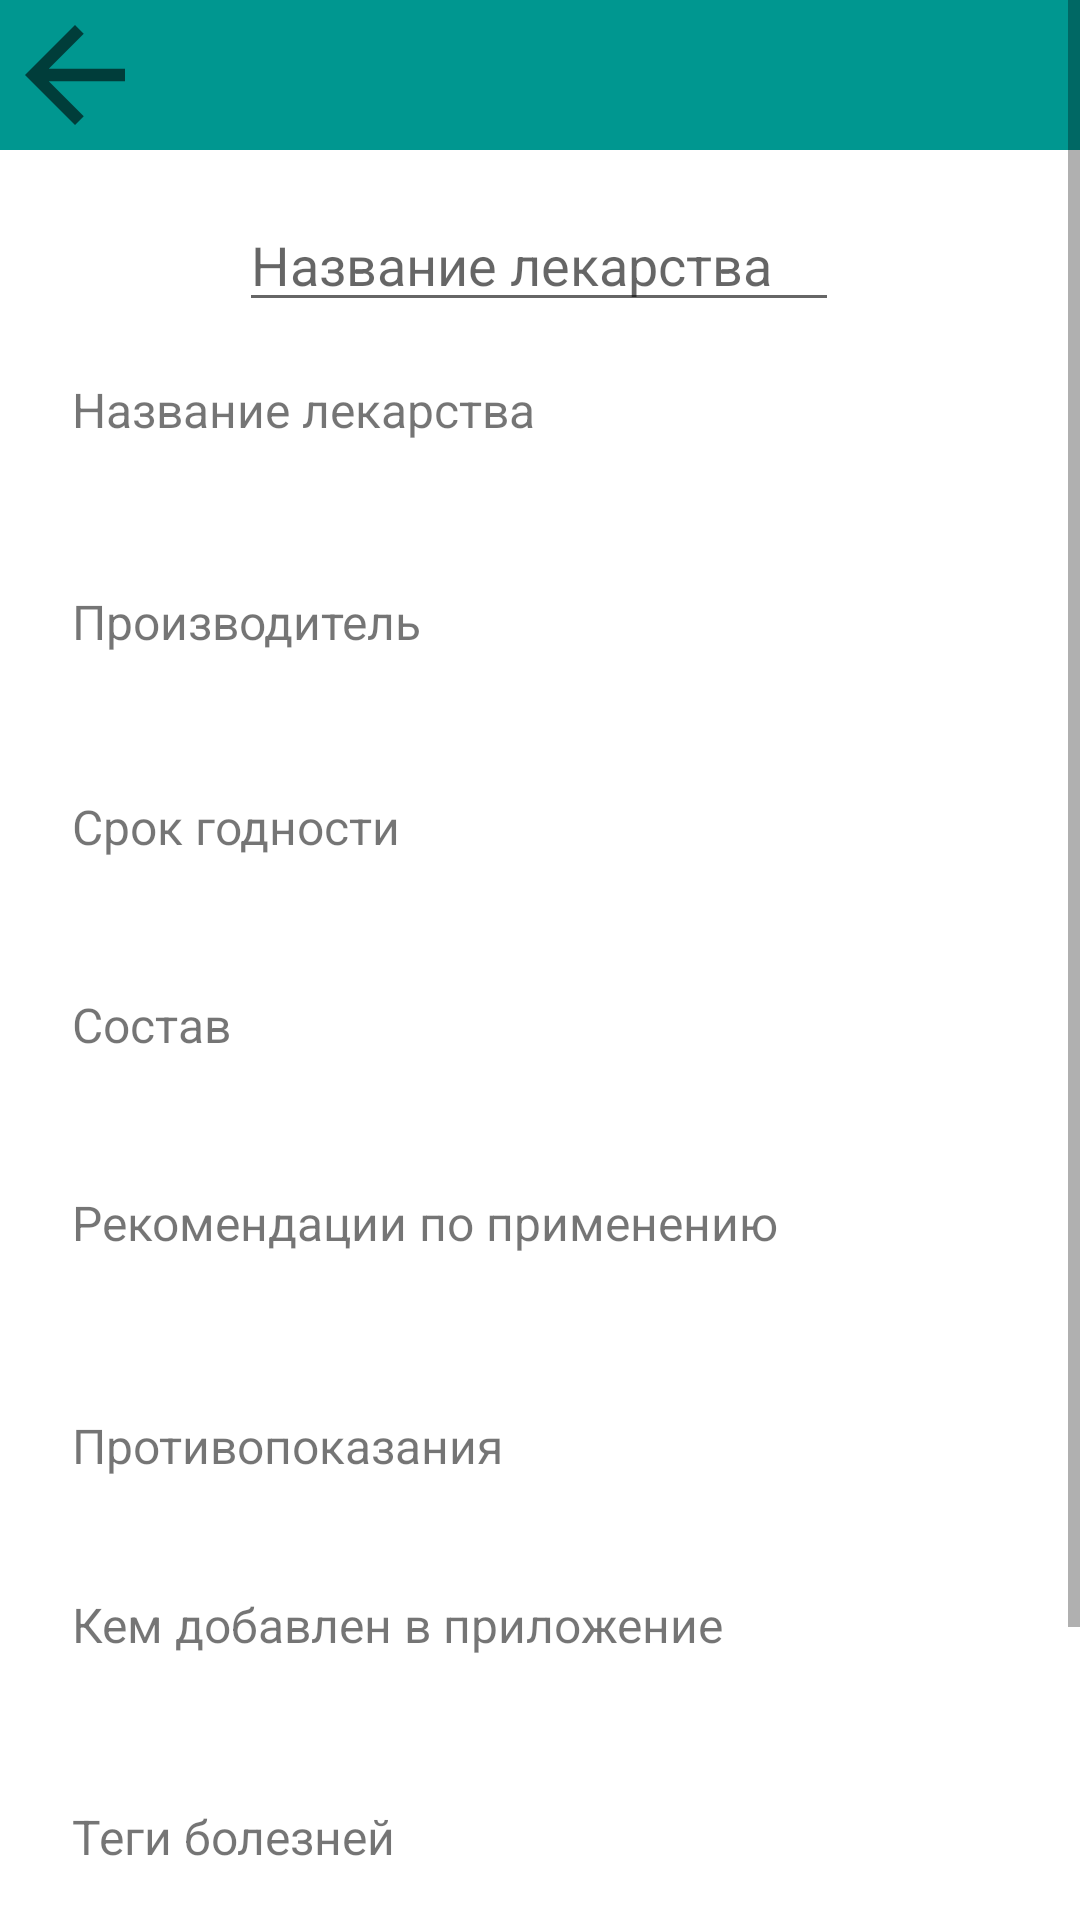

Layout XML and referenced resources for this Android screen:
<!-- AndroidManifest.xml: application theme Theme.MyKursach -->
<!-- res/layout/activity_medicament_find.xml -->
<ScrollView
    xmlns:android="http://schemas.android.com/apk/res/android"
    xmlns:app="http://schemas.android.com/apk/res-auto"
    xmlns:tools="http://schemas.android.com/tools"
    android:layout_width="match_parent"
    android:layout_height="match_parent">

    <androidx.constraintlayout.widget.ConstraintLayout
        android:layout_width="match_parent"
        android:layout_height="match_parent">

        <ImageView
            android:id="@+id/greenBack"
            android:layout_width="match_parent"
            android:layout_height="50dp"
            android:background="#009790"
            app:layout_constraintEnd_toEndOf="parent"
            app:layout_constraintHorizontal_bias="1.0"
            app:layout_constraintStart_toStartOf="parent"
            app:layout_constraintTop_toTopOf="parent"
            tools:layout_editor_absoluteY="1dp" />


        <ImageView
            android:id="@+id/back"
            android:layout_width="50dp"
            android:layout_height="50dp"
            android:visibility="visible"
            app:layout_constraintEnd_toEndOf="parent"
            app:layout_constraintHorizontal_bias="0.0"
            app:layout_constraintStart_toStartOf="parent"
            app:layout_constraintTop_toTopOf="parent"
            app:srcCompat="?attr/actionModeCloseDrawable"
            tools:srcCompat="?attr/actionModeCloseDrawable"
            tools:visibility="visible" />

        <ImageView
            android:id="@+id/profile"
            android:layout_width="50dp"
            android:layout_height="50dp"
            android:layout_marginStart="340dp"
            android:visibility="visible"
            app:layout_constraintEnd_toEndOf="parent"
            app:layout_constraintHorizontal_bias="1.0"
            app:layout_constraintStart_toStartOf="parent"
            app:layout_constraintTop_toTopOf="parent"
            app:srcCompat="@drawable/profile"
            tools:srcCompat="@drawable/user_profile_png_high_quality_image"
            tools:visibility="visible" />

        <TextView
            android:id="@+id/medName"
            android:layout_width="wrap_content"
            android:layout_height="wrap_content"
            android:layout_marginTop="56dp"
            android:textColor="@color/black"
            app:layout_constraintStart_toStartOf="@+id/medNameText"
            app:layout_constraintTop_toBottomOf="@+id/enterMedName" />

        <TextView
            android:id="@+id/manufacturerName"
            android:layout_width="wrap_content"
            android:layout_height="wrap_content"
            android:layout_marginTop="48dp"
            android:textColor="@color/black"
            app:layout_constraintStart_toStartOf="@+id/medName"
            app:layout_constraintTop_toBottomOf="@+id/medName" />

        <TextView
            android:id="@+id/expirationDate"
            android:layout_width="wrap_content"
            android:layout_height="wrap_content"
            android:layout_marginTop="48dp"
            android:textColor="@color/black"
            app:layout_constraintStart_toStartOf="@+id/manufacturerName"
            app:layout_constraintTop_toBottomOf="@+id/manufacturerName" />

        <TextView
            android:id="@+id/compositionMed"
            android:layout_width="wrap_content"
            android:layout_height="wrap_content"
            android:layout_marginTop="48dp"
            android:textColor="@color/black"
            app:layout_constraintStart_toStartOf="@+id/expirationDate"
            app:layout_constraintTop_toBottomOf="@+id/expirationDate" />

        <TextView
            android:id="@+id/recommendationsForUse"
            android:layout_width="wrap_content"
            android:layout_height="wrap_content"
            android:layout_marginTop="48dp"
            android:textColor="@color/black"
            app:layout_constraintStart_toStartOf="@+id/compositionMed"
            app:layout_constraintTop_toBottomOf="@+id/compositionMed" />

        <TextView
            android:id="@+id/contraindicationsForUse"
            android:layout_width="wrap_content"
            android:layout_height="wrap_content"
            android:layout_marginTop="48dp"
            android:textColor="@color/black"
            app:layout_constraintStart_toStartOf="@+id/recommendationsForUse"
            app:layout_constraintTop_toBottomOf="@+id/recommendationsForUse" />

        <TextView
            android:id="@+id/addedBy"
            android:layout_width="wrap_content"
            android:layout_height="wrap_content"
            android:layout_marginTop="48dp"
            android:textColor="@color/black"
            app:layout_constraintStart_toStartOf="@+id/contraindicationsForUse"
            app:layout_constraintTop_toBottomOf="@+id/contraindicationsForUse" />

        <Button
            android:id="@+id/check"
            android:layout_width="wrap_content"
            android:layout_height="wrap_content"
            android:layout_marginTop="56dp"
            android:text="Посмотреть"
            app:layout_constraintStart_toStartOf="@+id/addedBy"
            app:layout_constraintTop_toBottomOf="@+id/diseaseTag" />

        <AutoCompleteTextView
            android:id="@+id/enterMedName"
            android:layout_width="200dp"
            android:layout_height="wrap_content"
            android:layout_marginTop="16dp"
            android:completionThreshold="0"
            android:hint="@string/medName"
            android:maxLines="1"
            app:layout_constraintEnd_toEndOf="parent"
            app:layout_constraintHorizontal_bias="0.497"
            app:layout_constraintStart_toStartOf="parent"
            app:layout_constraintTop_toBottomOf="@+id/greenBack" />

        <TextView
            android:id="@+id/diseaseTag"
            android:layout_width="wrap_content"
            android:layout_height="wrap_content"
            android:layout_marginTop="48dp"
            android:textColor="@color/black"
            app:layout_constraintStart_toStartOf="@+id/addedBy"
            app:layout_constraintTop_toBottomOf="@+id/addedBy" />

        <Button
            android:id="@+id/editMed"
            android:layout_width="wrap_content"
            android:layout_height="wrap_content"
            android:layout_marginTop="24dp"
            android:text="@string/editMed"
            android:visibility="gone"
            app:layout_constraintEnd_toEndOf="parent"
            app:layout_constraintHorizontal_bias="0.0"
            app:layout_constraintStart_toStartOf="@+id/check"
            app:layout_constraintTop_toBottomOf="@+id/check" />

        <Button
            android:id="@+id/deleteMed"
            android:layout_width="wrap_content"
            android:layout_height="wrap_content"
            android:layout_marginTop="20dp"
            android:text="@string/delMed"
            android:visibility="gone"
            app:layout_constraintEnd_toEndOf="parent"
            app:layout_constraintHorizontal_bias="0.0"
            app:layout_constraintStart_toStartOf="@+id/editMed"
            app:layout_constraintTop_toBottomOf="@+id/editMed" />

        <TextView
            android:id="@+id/medNameText"
            android:layout_width="wrap_content"
            android:layout_height="wrap_content"
            android:layout_marginStart="24dp"
            android:layout_marginBottom="16dp"
            android:text="@string/medName"
            android:textSize="16sp"
            app:layout_constraintBottom_toTopOf="@+id/medName"
            app:layout_constraintStart_toStartOf="parent"
            app:layout_constraintTop_toBottomOf="@+id/enterMedName"
            app:layout_constraintVertical_bias="1.0" />

        <TextView
            android:id="@+id/manufacturerNameText"
            android:layout_width="wrap_content"
            android:layout_height="wrap_content"
            android:layout_marginTop="12dp"
            android:text="@string/manufacturerName"
            android:textSize="16sp"
            app:layout_constraintBottom_toTopOf="@+id/manufacturerName"
            app:layout_constraintStart_toStartOf="@+id/medName"
            app:layout_constraintTop_toBottomOf="@+id/medName"
            app:layout_constraintVertical_bias="0.142" />

        <TextView
            android:id="@+id/expirationDateText"
            android:layout_width="wrap_content"
            android:layout_height="wrap_content"
            android:layout_marginTop="12dp"
            android:text="@string/expirationDate"
            android:textSize="16sp"
            app:layout_constraintBottom_toTopOf="@+id/expirationDate"
            app:layout_constraintStart_toStartOf="@+id/manufacturerName"
            app:layout_constraintTop_toBottomOf="@+id/manufacturerName"
            app:layout_constraintVertical_bias="0.222" />

        <TextView
            android:id="@+id/compositionMedText"
            android:layout_width="wrap_content"
            android:layout_height="wrap_content"
            android:layout_marginTop="8dp"
            android:textSize="16sp"
            android:text="@string/compositionMed"
            app:layout_constraintBottom_toTopOf="@+id/compositionMed"
            app:layout_constraintStart_toStartOf="@+id/expirationDate"
            app:layout_constraintTop_toBottomOf="@+id/expirationDate"
            app:layout_constraintVertical_bias="0.344" />

        <TextView
            android:id="@+id/recommendationsForUseText"
            android:layout_width="wrap_content"
            android:layout_height="wrap_content"
            android:textSize="16sp"
            android:text="@string/recommendationsForUse"
            app:layout_constraintBottom_toTopOf="@+id/recommendationsForUse"
            app:layout_constraintStart_toStartOf="@+id/compositionMed"
            app:layout_constraintTop_toBottomOf="@+id/compositionMed" />

        <TextView
            android:id="@+id/contraindicationsForUseText"
            android:layout_width="wrap_content"
            android:layout_height="wrap_content"
            android:layout_marginTop="20dp"
            android:textSize="16sp"
            android:text="@string/contraindicationsForUse"
            app:layout_constraintBottom_toTopOf="@+id/contraindicationsForUse"
            app:layout_constraintStart_toStartOf="@+id/recommendationsForUse"
            app:layout_constraintTop_toBottomOf="@+id/recommendationsForUse"
            app:layout_constraintVertical_bias="0.103" />

        <TextView
            android:id="@+id/addedByText"
            android:layout_width="wrap_content"
            android:layout_height="wrap_content"
            android:text="@string/addedBy"
            android:textSize="16sp"
            app:layout_constraintBottom_toTopOf="@+id/addedBy"
            app:layout_constraintStart_toStartOf="@+id/contraindicationsForUse"
            app:layout_constraintTop_toBottomOf="@+id/contraindicationsForUse" />

        <TextView
            android:id="@+id/diseaseTagText"
            android:layout_width="wrap_content"
            android:layout_height="wrap_content"
            android:layout_marginTop="12dp"
            android:text="@string/diseaseTag"
            android:textSize="16sp"
            app:layout_constraintBottom_toTopOf="@+id/diseaseTag"
            app:layout_constraintStart_toStartOf="@+id/addedBy"
            app:layout_constraintTop_toBottomOf="@+id/addedBy"
            app:layout_constraintVertical_bias="0.36" />

    </androidx.constraintlayout.widget.ConstraintLayout>
</ScrollView>
<!-- resources referenced by this layout -->
<resources>
  <string name="addedBy">Кем добавлен в приложение</string>
  <string name="compositionMed">Состав</string>
  <string name="contraindicationsForUse">Противопоказания</string>
  <string name="delMed">Удалить</string>
  <string name="diseaseTag">Теги болезней</string>
  <string name="editMed">Редактировать</string>
  <string name="expirationDate">Срок годности</string>
  <string name="manufacturerName">Производитель</string>
  <string name="medName">Название лекарства</string>
  <string name="recommendationsForUse">Рекомендации по применению</string>
  <style name="Theme.MyKursach" parent="Theme.MaterialComponents.Light.DarkActionBar">
          
          <item name="colorPrimary">@color/purple_500</item>
          <item name="colorPrimaryVariant">@color/purple_700</item>
          <item name="colorOnPrimary">@color/white</item>
          
          <item name="colorSecondary">@color/teal_200</item>
          <item name="colorSecondaryVariant">@color/teal_700</item>
          <item name="colorOnSecondary">@color/black</item>
          
          <item name="android:statusBarColor" tools:targetApi="l">?attr/colorPrimaryVariant</item>
          
      </style>
  <!-- not gathered from this repository: default colours our renderer supplied (Android Studio template values) -->
  <color name="purple_500">#FF6200EE</color>
  <color name="purple_700">#FF3700B3</color>
  <color name="teal_200">#FF03DAC5</color>
  <color name="teal_700">#FF018786</color>
  <color name="black">#FF000000</color>
  <color name="white">#FFFFFFFF</color>
</resources>
